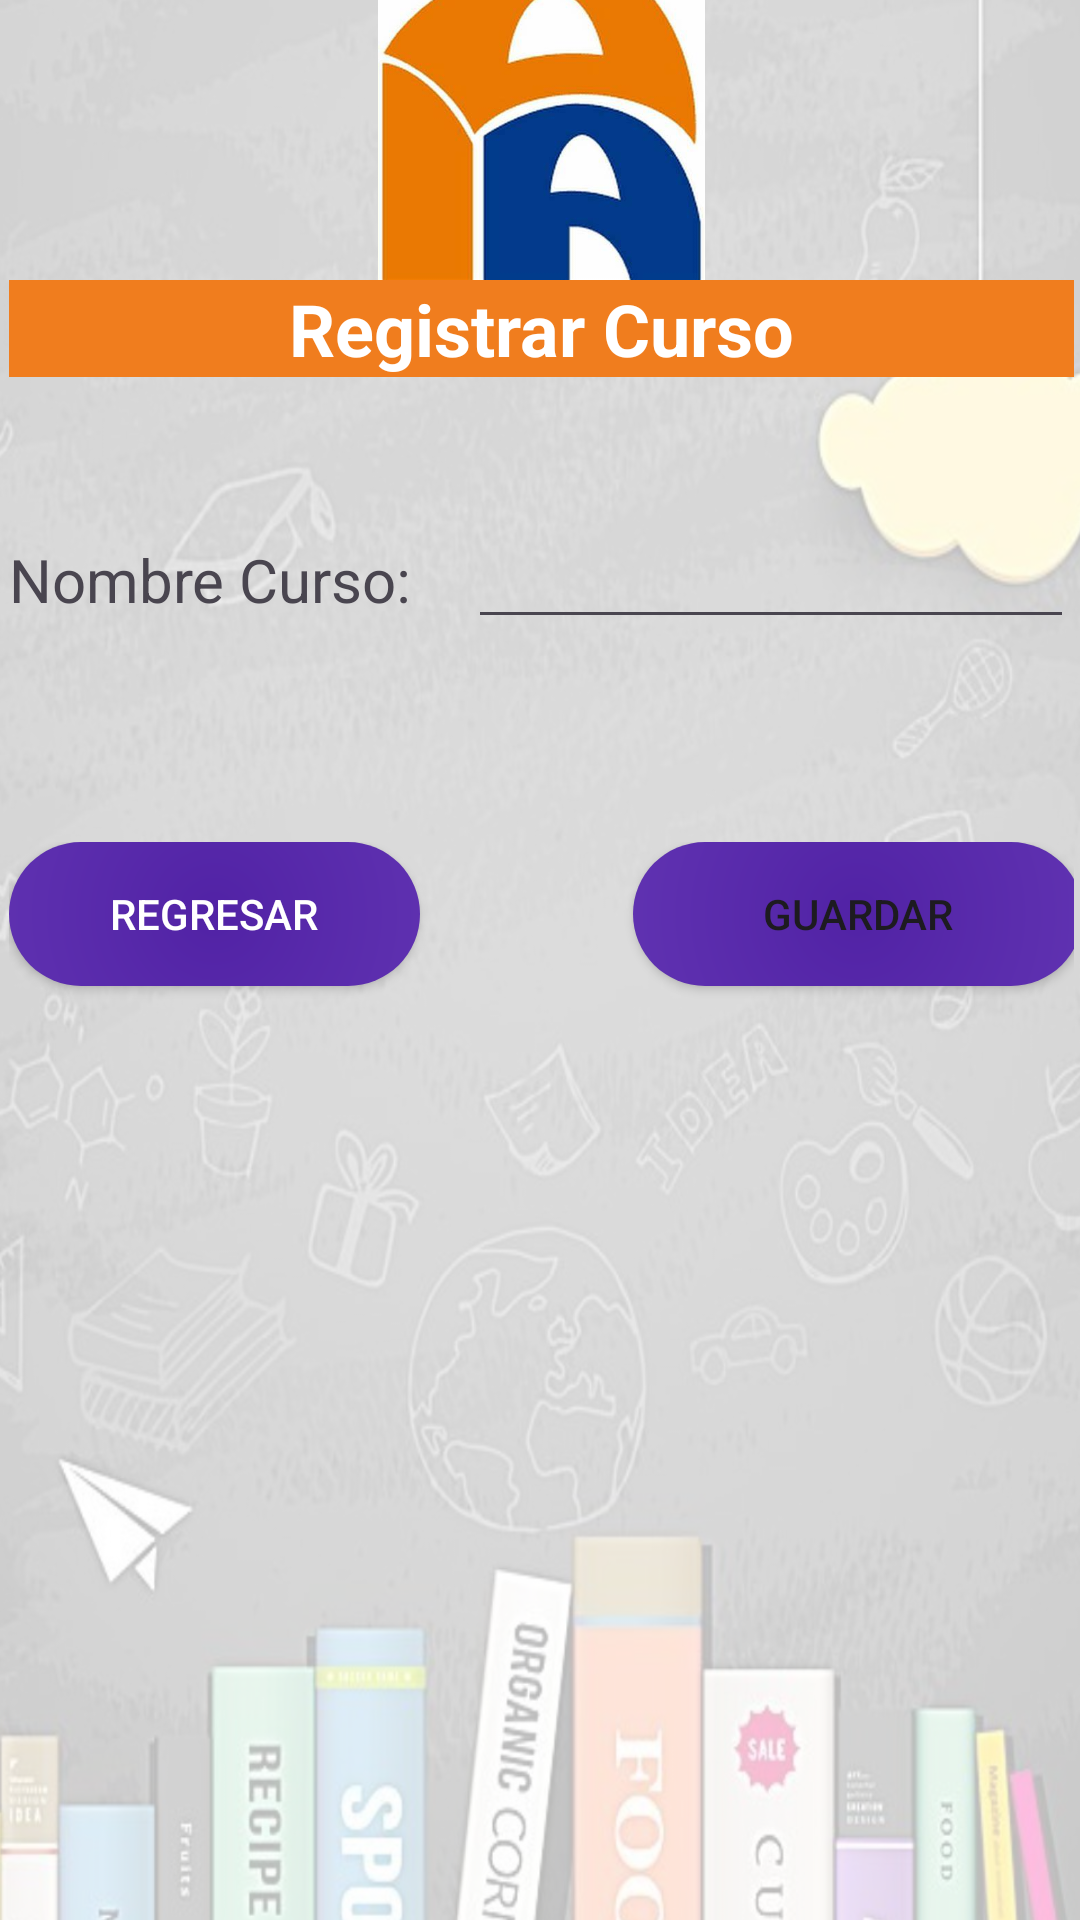

This screen was rendered from an Android layout file. Write that file and the resources it references.
<!-- AndroidManifest.xml: application theme Theme.Ie_Palas_App -->
<!-- res/layout/activity_frm_reg_cur.xml -->
<?xml version="1.0" encoding="utf-8"?>
<androidx.constraintlayout.widget.ConstraintLayout xmlns:android="http://schemas.android.com/apk/res/android"
    xmlns:app="http://schemas.android.com/apk/res-auto"
    xmlns:tools="http://schemas.android.com/tools"
    android:id="@+id/main"
    android:layout_width="match_parent"
    android:layout_height="match_parent"
    tools:context=".vistas.frmRegCur">

    <ImageView
        android:id="@+id/imageView35"
        android:layout_width="454dp"
        android:layout_height="822dp"
        app:layout_constraintBottom_toBottomOf="parent"
        app:layout_constraintEnd_toEndOf="parent"
        app:layout_constraintHorizontal_bias="0.609"
        app:layout_constraintStart_toStartOf="parent"
        app:layout_constraintTop_toTopOf="parent"
        app:srcCompat="@drawable/gestionar_cursos" />

    <LinearLayout
        android:layout_width="387dp"
        android:layout_height="704dp"
        android:background="#BBFFFFFF"
        android:orientation="vertical"
        android:padding="16dp"
        app:layout_constraintBottom_toBottomOf="parent"
        app:layout_constraintEnd_toEndOf="parent"
        app:layout_constraintStart_toStartOf="parent"
        app:layout_constraintTop_toTopOf="parent">

        <ImageView
            android:id="@+id/imageView8"
            android:layout_width="match_parent"
            android:layout_height="109dp"
            app:srcCompat="@drawable/palasatenea" />

        <TextView
            android:id="@+id/textView17"
            android:layout_width="match_parent"
            android:layout_height="wrap_content"
            android:background="#F07D1E"
            android:text="Registrar Curso"
            android:textAlignment="center"
            android:textColor="#FFFFFF"
            android:textSize="24sp"
            android:textStyle="bold" />

        

        

        

        <Space
            android:layout_width="match_parent"
            android:layout_height="46dp" />

        <LinearLayout
            android:layout_width="match_parent"
            android:layout_height="43dp"
            android:orientation="horizontal">

            <TextView
                android:id="@+id/textView23"
                android:layout_width="161dp"
                android:layout_height="wrap_content"
                android:layout_weight="1"
                android:text="Nombre Curso:"
                android:textSize="20sp" />

            <EditText
                android:id="@+id/txtNombreEst"
                android:layout_width="wrap_content"
                android:layout_height="wrap_content"
                android:layout_weight="1"
                android:ems="10"
                android:inputType="text" />
        </LinearLayout>

        <Space
            android:layout_width="match_parent"
            android:layout_height="33dp" />

        <Space
            android:layout_width="match_parent"
            android:layout_height="33dp" />

        <LinearLayout
            android:layout_width="358dp"
            android:layout_height="65dp"
            android:orientation="horizontal">

            <Button
                android:id="@+id/buttonRegresar"
                android:layout_width="137dp"
                android:layout_height="wrap_content"
                android:layout_marginTop="0dp"
                android:background="@drawable/gestioncu"
                android:onClick="fmrSalir"
                android:text="Regresar"
                android:textColor="#FFFFFF"
                app:backgroundTint="@null" />

            <Space
                android:layout_width="wrap_content"
                android:layout_height="wrap_content"
                android:layout_weight="1" />

            <Button
                android:id="@+id/button10"
                android:layout_width="150dp"
                android:layout_height="wrap_content"
                android:background="@drawable/gestioncu"
                android:onClick="registrarCurso"
                android:text="Guardar"
                app:backgroundTint="@null" />
        </LinearLayout>

    </LinearLayout>
</androidx.constraintlayout.widget.ConstraintLayout>
<!-- resources referenced by this layout -->
<resources>
  <!-- drawable gestionar_cursos: jpg bitmap (drawable, 219600 bytes) -->
  <!-- drawable gestioncu (drawable) -->
  <?xml version="1.0" encoding="utf-8"?>
  <layer-list xmlns:android="http://schemas.android.com/apk/res/android">
      <item>
          <shape android:shape="rectangle">
              <gradient
                  android:type="radial"
                  android:startColor="#5122A5"
                  android:centerColor="#673AB7"
                  android:endColor="#673AB7"
                  android:gradientRadius="700"/>
              <corners android:radius="55dp" />
          </shape>
      </item>
  </layer-list>
  <!-- drawable palasatenea: png bitmap (drawable, 14778 bytes) -->
  <style name="Theme.Ie_Palas_App" parent="Base.Theme.Ie_Palas_App" />
  <style name="Base.Theme.Ie_Palas_App" parent="Theme.Material3.DayNight.NoActionBar">
          
          
      </style>
</resources>
